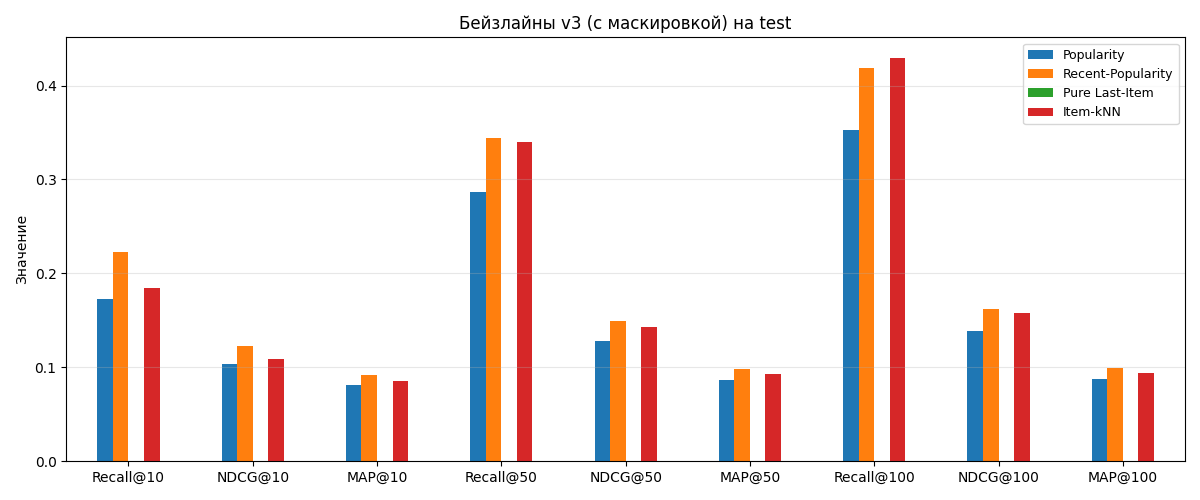

Source data for this figure (header and first rows):
, Popularity, Recent-Popularity, Pure Last-Item, Item-kNN
Recall@10, 0.1726, 0.223, 0.0, 0.1842
NDCG@10, 0.1032, 0.1229, 0.0, 0.1091
MAP@10, 0.0814, 0.0923, 0.0, 0.0859
Recall@50, 0.2871, 0.3436, 0.0, 0.3402
NDCG@50, 0.1279, 0.1498, 0.0, 0.1429
MAP@50, 0.0863, 0.0981, 0.0, 0.0929
Recall@100, 0.3529, 0.419, 0.0, 0.4298
NDCG@100, 0.1386, 0.162, 0.0, 0.1575
MAP@100, 0.0873, 0.0992, 0.0, 0.0942
